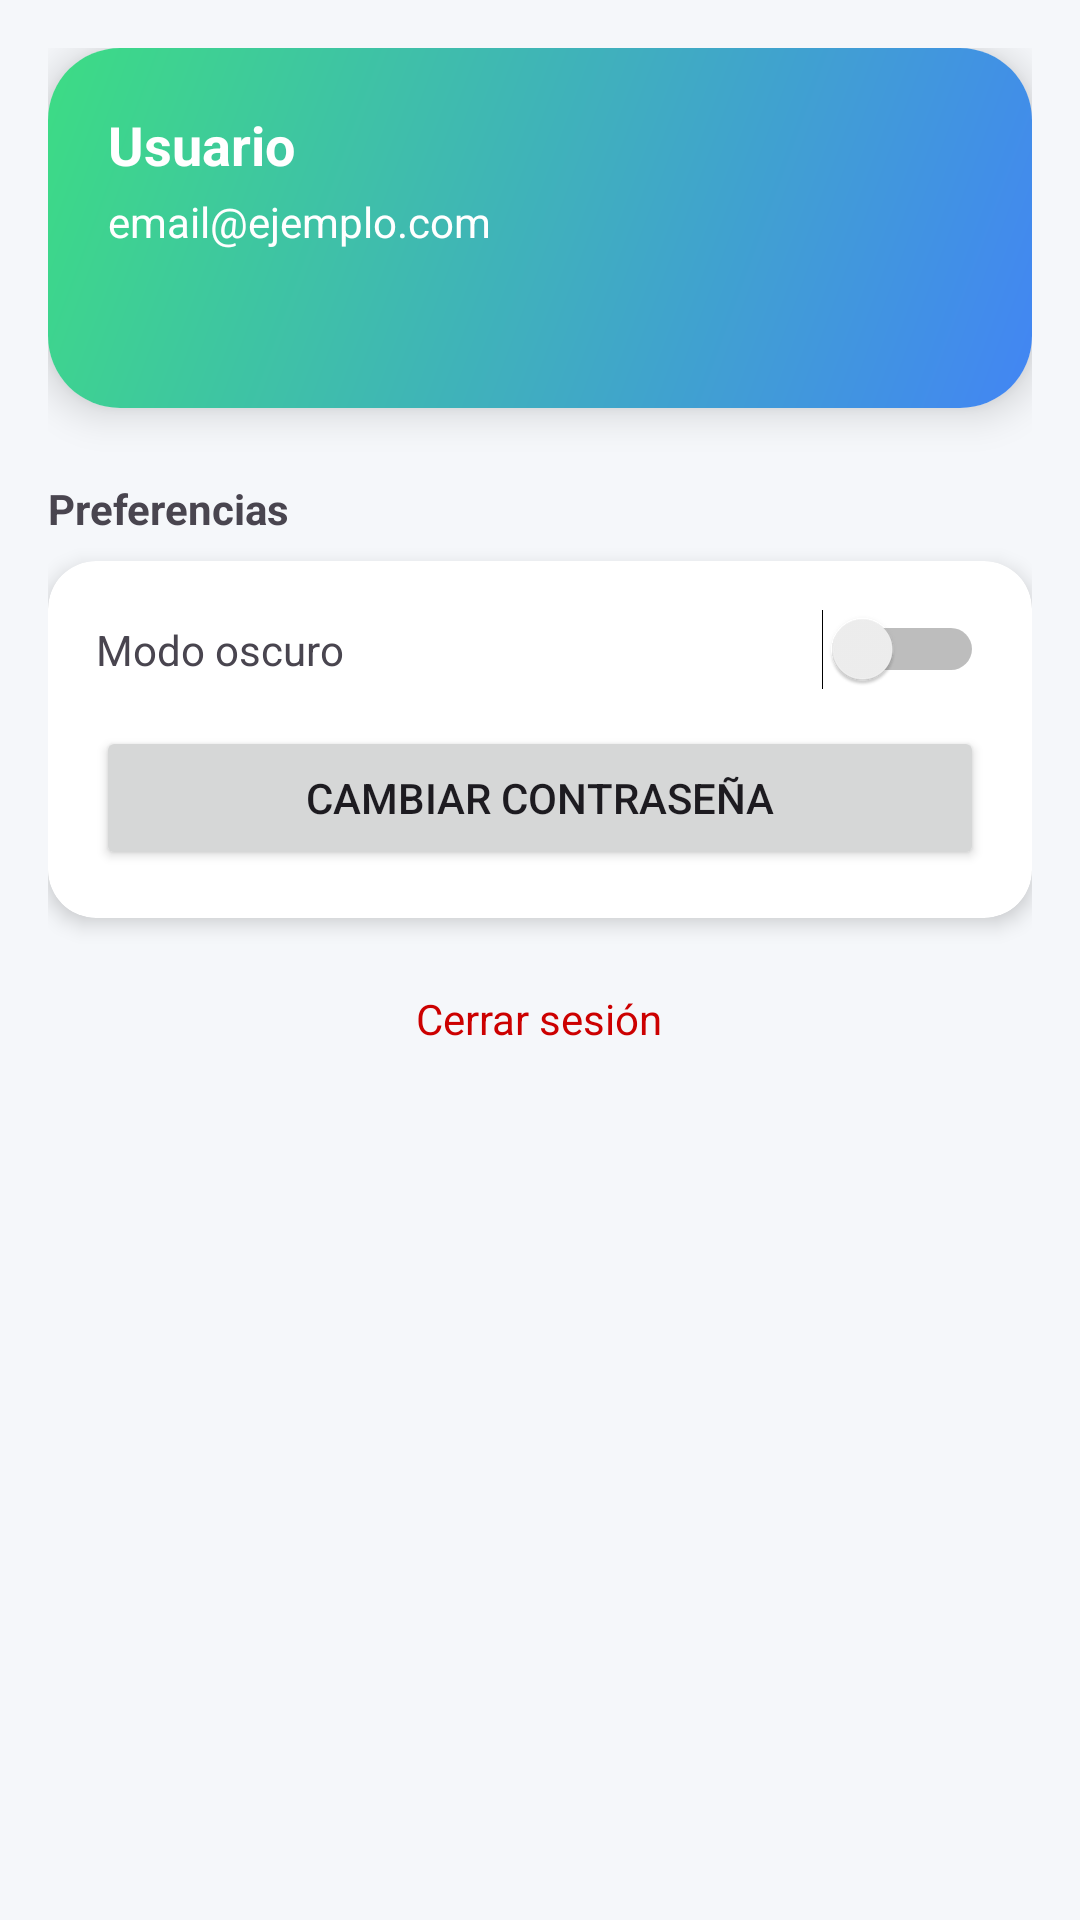

The Android layout XML behind this screen, and the referenced resources:
<!-- AndroidManifest.xml: application theme Theme.FitLifeApp -->
<!-- res/layout/fragment_perfil.xml -->
<?xml version="1.0" encoding="utf-8"?>
<androidx.core.widget.NestedScrollView xmlns:android="http://schemas.android.com/apk/res/android"
    xmlns:app="http://schemas.android.com/apk/res-auto"
    android:layout_width="match_parent"
    android:layout_height="match_parent"
    android:background="#F5F7FA"
    android:fillViewport="true">

    <LinearLayout
        android:layout_width="match_parent"
        android:layout_height="wrap_content"
        android:orientation="vertical"
        android:padding="16dp"
        android:paddingTop="32dp">

        
        <androidx.cardview.widget.CardView
            android:layout_width="match_parent"
            android:layout_height="120dp"
            app:cardCornerRadius="24dp"
            app:cardElevation="8dp">

            <LinearLayout
                android:layout_width="match_parent"
                android:layout_height="match_parent"
                android:background="@drawable/bg_gradient_fitlife"
                android:orientation="vertical"
                android:padding="20dp">

                <TextView
                    android:id="@+id/tvProfileName"
                    android:layout_width="wrap_content"
                    android:layout_height="wrap_content"
                    android:text="Usuario"
                    android:textColor="@android:color/white"
                    android:textSize="18sp"
                    android:textStyle="bold" />

                <TextView
                    android:id="@+id/tvProfileEmail"
                    android:layout_width="wrap_content"
                    android:layout_height="wrap_content"
                    android:text="email@ejemplo.com"
                    android:textColor="@android:color/white"
                    android:textSize="14sp"
                    android:layout_marginTop="4dp" />
            </LinearLayout>
        </androidx.cardview.widget.CardView>

        
        <TextView
            android:layout_width="wrap_content"
            android:layout_height="wrap_content"
            android:text="Preferencias"
            android:textStyle="bold"
            android:layout_marginTop="24dp" />

        <androidx.cardview.widget.CardView
            android:layout_width="match_parent"
            android:layout_height="wrap_content"
            android:layout_marginTop="8dp"
            app:cardCornerRadius="16dp"
            app:cardElevation="4dp">

            <LinearLayout
                android:layout_width="match_parent"
                android:layout_height="wrap_content"
                android:orientation="vertical"
                android:padding="16dp">

                
                <LinearLayout
                    android:layout_width="match_parent"
                    android:layout_height="wrap_content"
                    android:orientation="horizontal"
                    android:gravity="center_vertical">

                    <TextView
                        android:layout_width="0dp"
                        android:layout_height="wrap_content"
                        android:layout_weight="1"
                        android:text="Modo oscuro" />

                    <Switch
                        android:id="@+id/switchDarkMode"
                        android:layout_width="wrap_content"
                        android:layout_height="wrap_content" />
                </LinearLayout>

                
                <Button
                    android:id="@+id/btnChangePassword"
                    android:layout_width="match_parent"
                    android:layout_height="wrap_content"
                    android:text="Cambiar contraseña"
                    android:layout_marginTop="12dp" />
            </LinearLayout>
        </androidx.cardview.widget.CardView>

        
        <TextView
            android:id="@+id/btnLogout"
            android:layout_width="wrap_content"
            android:layout_height="wrap_content"
            android:text="Cerrar sesión"
            android:textColor="@android:color/holo_red_dark"
            android:layout_gravity="center"
            android:layout_marginTop="24dp" />

    </LinearLayout>

</androidx.core.widget.NestedScrollView>
<!-- resources referenced by this layout -->
<resources>
  <!-- drawable bg_gradient_fitlife (drawable) -->
  <?xml version="1.0" encoding="utf-8"?>
  <shape xmlns:android="http://schemas.android.com/apk/res/android">
      <gradient
          android:startColor="@color/fitlife_green"
          android:endColor="@color/fitlife_blue"
          android:angle="315" /> </shape>
  <style name="Theme.FitLifeApp" parent="Base.Theme.FitLifeApp" />
  <color name="fitlife_green">#3DDC84</color>
  <color name="fitlife_blue">#4285F4</color>
  <style name="Base.Theme.FitLifeApp" parent="Theme.Material3.DayNight.NoActionBar">
          
          
      </style>
</resources>
